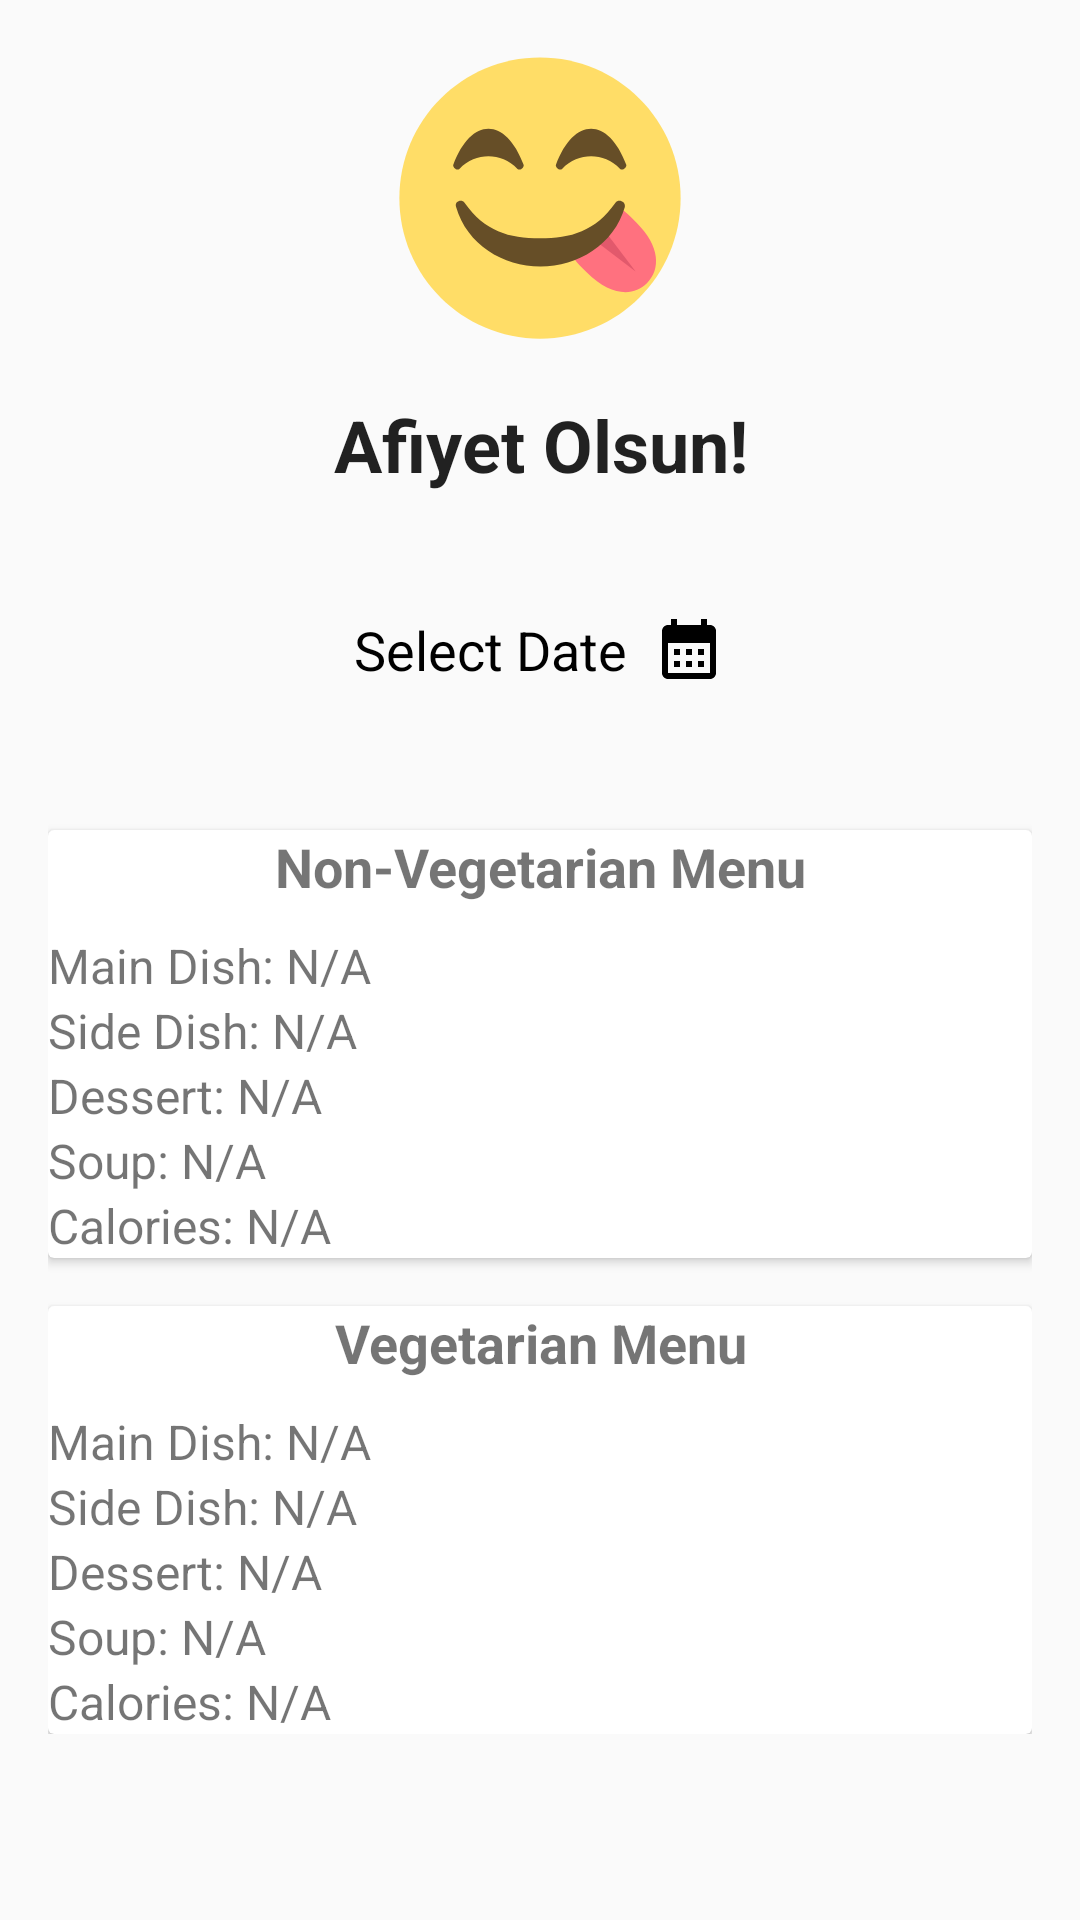

Reconstruct the res/layout file that produces this screen, plus the resources it refers to.
<!-- AndroidManifest.xml: application theme Theme.Yemek_takvimi -->
<!-- res/layout/activity_landing_page.xml -->
<?xml version="1.0" encoding="utf-8"?>
<ScrollView xmlns:android="http://schemas.android.com/apk/res/android"
    xmlns:app="http://schemas.android.com/apk/res-auto"
    xmlns:tools="http://schemas.android.com/tools"
    android:layout_width="match_parent"
    android:layout_height="match_parent">

    <LinearLayout
        android:layout_width="match_parent"
        android:layout_height="wrap_content"
        android:orientation="vertical"
        android:padding="16dp">



        
        <ImageView
            android:id="@+id/imageViewFoodEmoji"
            android:layout_width="100dp"
            android:layout_height="100dp"
            android:layout_gravity="center"
            android:src="@drawable/face_savouring_delicious_food"
            android:contentDescription="Food Emoji"
            android:layout_marginBottom="16dp" />

        
        <TextView
            android:id="@+id/textViewHeader"
            android:layout_width="wrap_content"
            android:layout_height="wrap_content"
            android:text="Afiyet Olsun!"
            android:textSize="24sp"
            android:textStyle="bold"
            android:gravity="center"
            android:layout_gravity="center"
            android:textColor="?android:attr/textColorPrimary"
            android:layout_marginBottom="24dp"
            />

        
        <TextView
            android:id="@+id/textViewSelectDate"
            android:layout_width="wrap_content"
            android:layout_gravity="center"
            android:layout_height="wrap_content"
            android:text="Select Date  "
            android:textSize="18sp"
            android:textColor="@color/black"
            android:padding="16dp"
            android:layout_marginBottom="16dp"
            tools:ignore="HardcodedText"
            app:drawableEndCompat="@drawable/baseline_calendar_month_24" />

        
        

        
        <androidx.cardview.widget.CardView
            android:layout_width="match_parent"
            android:layout_height="wrap_content"
            android:layout_marginTop="16dp"
            android:padding="16dp">

            <LinearLayout
                android:layout_width="match_parent"
                android:layout_height="wrap_content"
                android:orientation="vertical">

                <TextView
                    android:layout_width="match_parent"
                    android:layout_height="wrap_content"
                    android:text="Non-Vegetarian Menu"
                    android:textSize="18sp"
                    android:textStyle="bold"
                    android:gravity="center"
                    android:layout_marginBottom="10dp" />

                
                <TextView
                    android:id="@+id/textViewNonVegMainDish"
                    android:layout_width="wrap_content"
                    android:layout_height="wrap_content"
                    android:text="Main Dish: N/A"
                    android:textSize="16sp"/>

                <TextView
                    android:id="@+id/textViewNonVegSideDish"
                    android:layout_width="wrap_content"
                    android:layout_height="wrap_content"
                    android:text="Side Dish: N/A"
                    android:textSize="16sp"/>

                <TextView
                    android:id="@+id/textViewNonVegDessert"
                    android:layout_width="wrap_content"
                    android:layout_height="wrap_content"
                    android:text="Dessert: N/A"
                    android:textSize="16sp"/>

                <TextView
                    android:id="@+id/textViewNonVegSoup"
                    android:layout_width="wrap_content"
                    android:layout_height="wrap_content"
                    android:text="Soup: N/A"
                    android:textSize="16sp"/>

                <TextView
                    android:id="@+id/textViewNonVegCalorie"
                    android:layout_width="wrap_content"
                    android:layout_height="wrap_content"
                    android:text="Calories: N/A"
                    android:textSize="16sp"/>

            </LinearLayout>
        </androidx.cardview.widget.CardView>

        
        <androidx.cardview.widget.CardView
            android:layout_width="match_parent"
            android:layout_height="wrap_content"
            android:layout_marginTop="16dp"
            android:padding="16dp">

            <LinearLayout
                android:layout_width="match_parent"
                android:layout_height="wrap_content"
                android:orientation="vertical">

                <TextView
                    android:layout_width="match_parent"
                    android:layout_height="wrap_content"
                    android:text="Vegetarian Menu"
                    android:textSize="18sp"
                    android:textStyle="bold"
                    android:gravity="center"
                    android:layout_marginBottom="10dp" />

                
                <TextView
                    android:id="@+id/textViewVegMainDish"
                    android:layout_width="wrap_content"
                    android:layout_height="wrap_content"
                    android:textSize="16sp"
                    android:text="Main Dish: N/A" />

                <TextView
                    android:id="@+id/textViewVegSideDish"
                    android:layout_width="wrap_content"
                    android:layout_height="wrap_content"
                    android:textSize="16sp"
                    android:text="Side Dish: N/A" />

                <TextView
                    android:id="@+id/textViewVegDessert"
                    android:layout_width="wrap_content"
                    android:layout_height="wrap_content"
                    android:textSize="16sp"
                    android:text="Dessert: N/A" />

                <TextView
                    android:id="@+id/textViewVegSoup"
                    android:layout_width="wrap_content"
                    android:layout_height="wrap_content"
                    android:textSize="16sp"
                    android:text="Soup: N/A" />

                <TextView
                    android:id="@+id/textViewVegCalorie"
                    android:layout_width="wrap_content"
                    android:layout_height="wrap_content"
                    android:textSize="16sp"
                    android:text="Calories: N/A" />
            </LinearLayout>
        </androidx.cardview.widget.CardView>
    </LinearLayout>
</ScrollView>
<!-- resources referenced by this layout -->
<resources>
  <color name="black">#000</color>
  <color name="green">#085C08</color>
  <!-- drawable baseline_calendar_month_24 (drawable) -->
  <vector xmlns:android="http://schemas.android.com/apk/res/android" android:height="24dp" android:tint="#000000" android:viewportHeight="24" android:viewportWidth="24" android:width="24dp">
        
      <path android:fillColor="@color/blue" android:pathData="M19,4h-1V2h-2v2H8V2H6v2H5C3.89,4 3.01,4.9 3.01,6L3,20c0,1.1 0.89,2 2,2h14c1.1,0 2,-0.9 2,-2V6C21,4.9 20.1,4 19,4zM19,20H5V10h14V20zM9,14H7v-2h2V14zM13,14h-2v-2h2V14zM17,14h-2v-2h2V14zM9,18H7v-2h2V18zM13,18h-2v-2h2V18zM17,18h-2v-2h2V18z"/>
      
  </vector>
  <!-- drawable face_savouring_delicious_food (drawable) -->
  <vector xmlns:android="http://schemas.android.com/apk/res/android"
      android:width="64dp"
      android:height="64dp"
      android:viewportWidth="64"
      android:viewportHeight="64">
    <path
        android:pathData="m62,32c0,16.6 -13.4,30 -30,30s-30,-13.4 -30,-30 13.4,-30 30,-30 30,13.4 30,30z"
        android:fillColor="#ffdd67"/>
    <path
        android:pathData="m42,47.9c-5,-5 -2.8,-2.8 2.5,-8.1s3.1,-7.6 8.1,-2.5c5,5 5.2,9.9 2.2,12.9 -2.9,2.9 -7.8,2.7 -12.8,-2.3"
        android:fillColor="#ff717f"/>
    <path
        android:pathData="m45.6,38.7 l6.8,9 -8.9,-6.8z"
        android:fillColor="#e2596c"/>
    <path
        android:pathData="m28.5,24.9c-1.9,-5.1 -4.7,-7.7 -7.5,-7.7s-5.6,2.6 -7.5,7.7c-0.2,0.5 0.8,1.4 1.3,0.9 1.8,-1.9 4,-2.7 6.2,-2.7s4.4,0.8 6.2,2.7c0.6,0.5 1.5,-0.4 1.3,-0.9m21.9,0c-1.9,-5.1 -4.7,-7.7 -7.5,-7.7s-5.6,2.6 -7.5,7.7c-0.2,0.5 0.8,1.4 1.3,0.9 1.8,-1.9 4,-2.7 6.2,-2.7s4.4,0.8 6.2,2.7c0.5,0.5 1.5,-0.4 1.3,-0.9m-2.3,8.1c-4.3,6.1 -9.5,7.6 -16.1,7.6s-11.8,-1.5 -16.1,-7.6c-0.6,-0.8 -2.2,-0.3 -1.8,0.9 2.3,8 10,12.7 18,12.7s15.7,-4.7 18,-12.7c0.2,-1.2 -1.4,-1.7 -2,-0.9"
        android:fillColor="#664e27"/>
  </vector>
  <style name="Theme.Yemek_takvimi" parent="Base.Theme.Yemek_takvimi" />
  <color name="blue">#4242F6</color>
  <style name="Base.Theme.Yemek_takvimi" parent="Theme.Design.Light">
          
          
      </style>
</resources>
